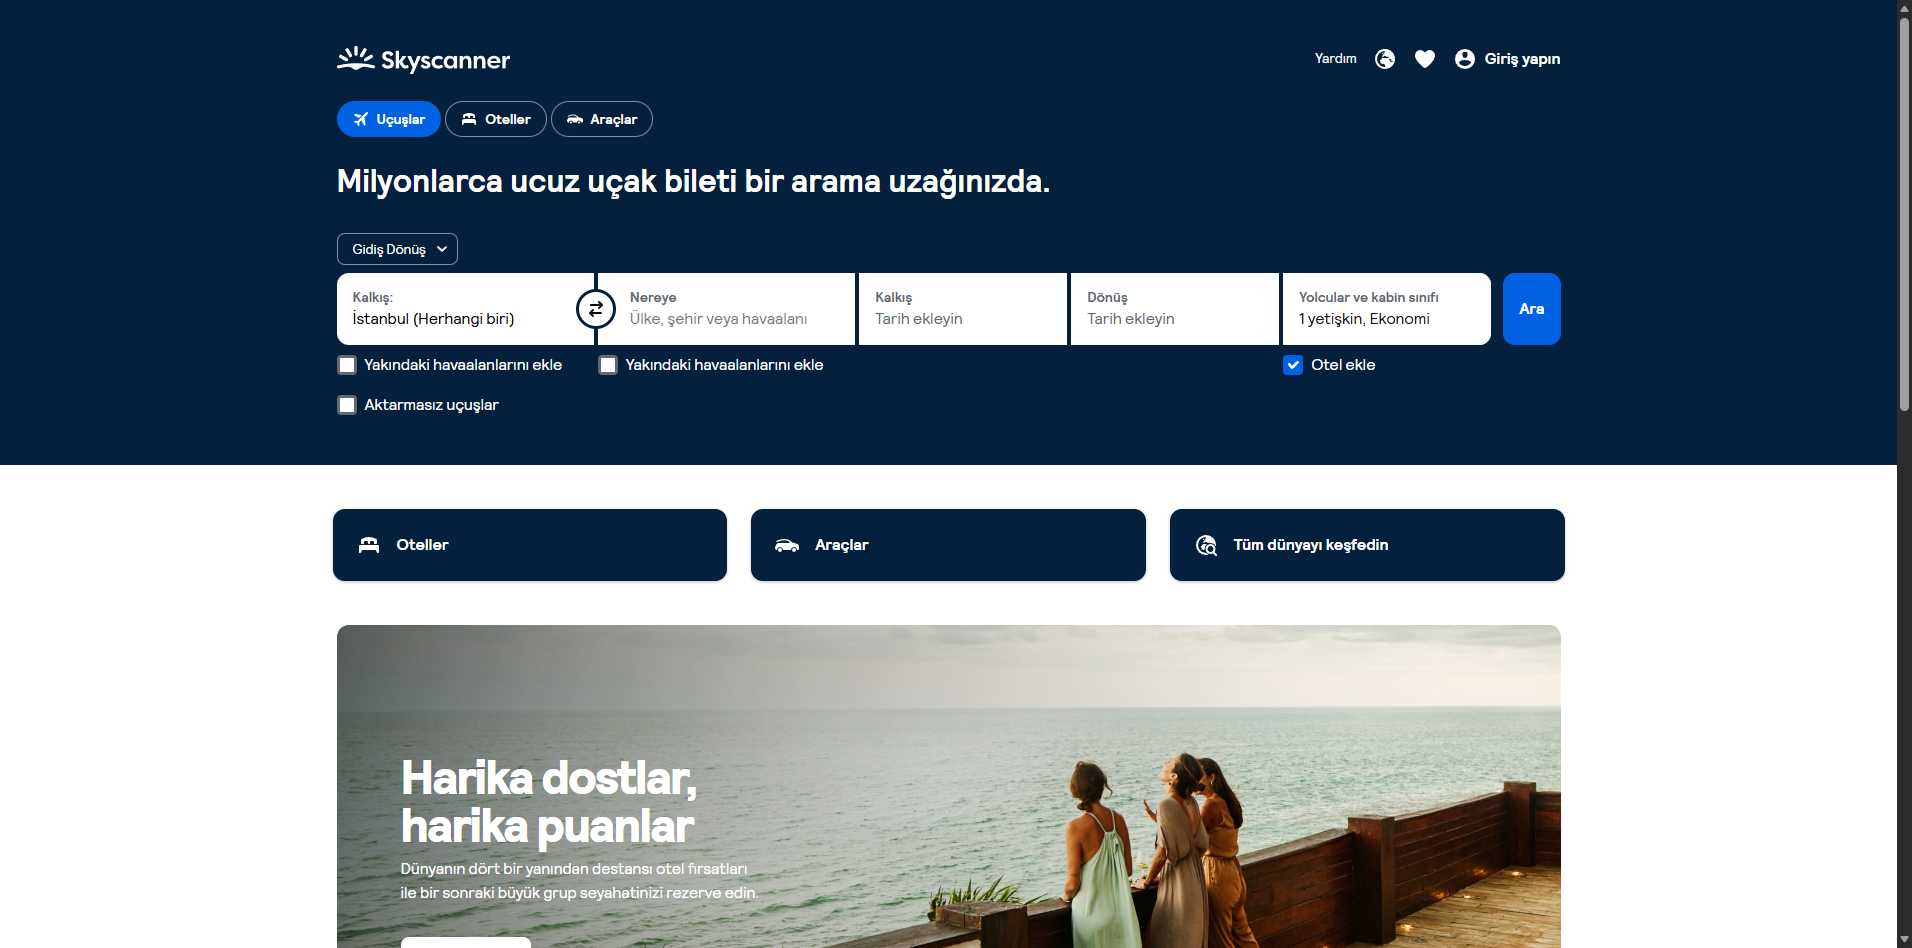
Task: 2024 Excellent Custom REF by Native Dijital
Workflow: flyTicket

Step 1 [try]: Use Browser Edge: Ucuz uçak bileti: en uygun uçak bileti fiyatlarını bulun | Skyscanner in window 'Ucuz uçak bileti: en uygun uçak bileti fiyatlarını bulun | Skyscanner' (msedge.exe)

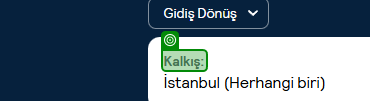
Step 2 [try]: check the element '*Kalkış:*' in window 'Ucuz uçak bileti: en uygun uçak bileti fiyatlarını bulun | Skyscanner' (msedge.exe)

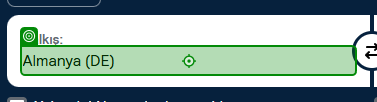
Step 3: click on the text box in window 'Ucuz uçak bileti: en uygun uçak bileti fiyatlarını bulun | Skyscanner' (msedge.exe)

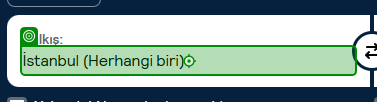
Step 4: type "istanbul" into the text box '*Kalkış*' in window 'Ucuz uçak bileti: en uygun uçak bileti fiyatlarını bulun | Skyscanner' (msedge.exe)

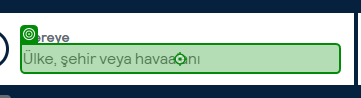
Step 5: type "[io_TransactionItem.SpecificContent("Baskent").ToString + "[k(Enter)]"]" into the text box in window 'Ucuz uçak bileti: en uygun uçak bileti fiyatlarını bulun | Skyscanner' (msedge.exe)

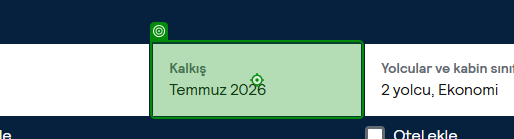
Step 6: click on the button 'Kalkış*' in window '*Skyscanner' (msedge.exe)

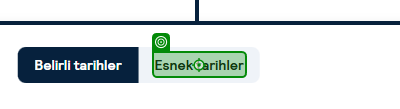
Step 7: click on the element 'Esnek tarihler' in window 'Ucuz uçak bileti: en uygun uçak bileti fiyatlarını bulun | Skyscanner' (msedge.exe)

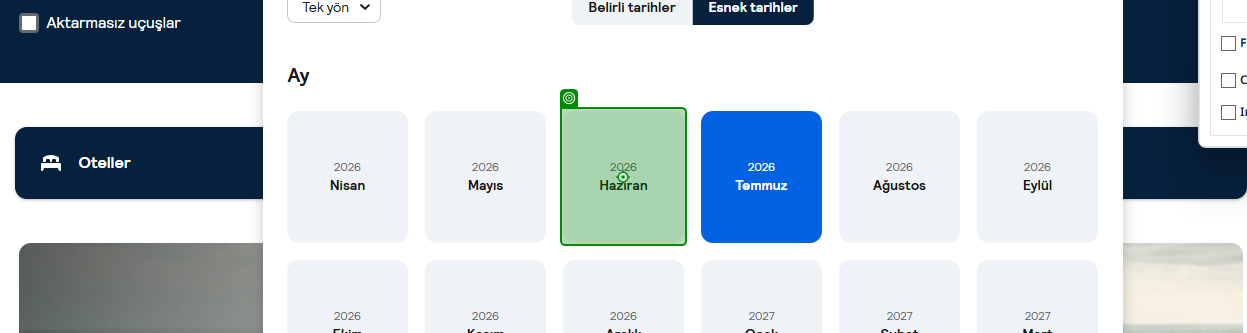
Step 8: click on the button '*"+str_year+str_ay+"*' in window 'Ucuz uçak bileti: en uygun uçak bileti fiyatlarını bulun | Skyscanner' (msedge.exe)

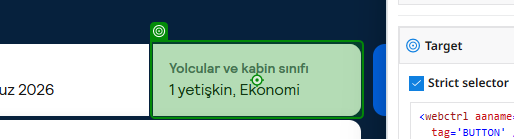
Step 9: click on the button '*Yolcular ve kabin sınıfı*' in window 'Ucuz uçak bileti: en uygun uçak bileti fiyatlarını bulun | Skyscanner' (msedge.exe)

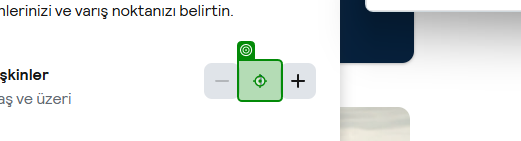
Step 10: type [KisiSayisi] into the text box 'adult-nudger' in window 'Ucuz uçak bileti: en uygun uçak bileti fiyatlarını bulun | Skyscanner' (msedge.exe)

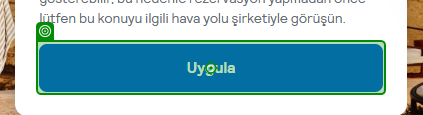
Step 11: click on the button 'Uygula' in window 'Ucuz uçak bileti: en uygun uçak bileti fiyatlarını bulun | Skyscanner' (msedge.exe)

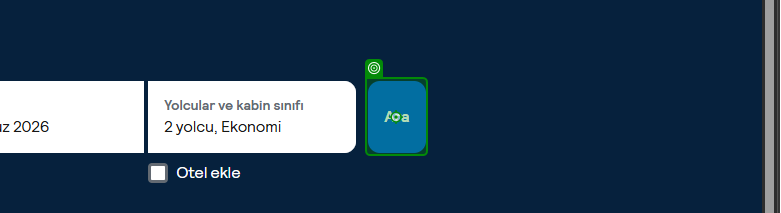
Step 12: click on the button 'Ara' in window 'Ucuz uçak bileti: en uygun uçak bileti fiyatlarını bulun | Skyscanner' (msedge.exe)

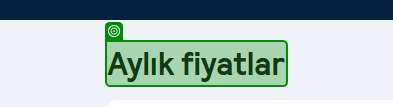
Step 13: check 'Aylık fiyatlar' (msedge.exe)

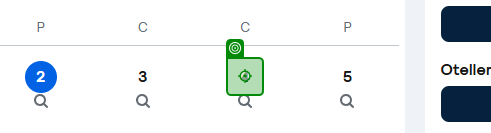
Step 14: click on the paragraph '"+str_day+"' in window 'Skyscanner'dan İstanbul çıkışlı, Bareilly varışlı düşük fiyatlı uçuşlar' (msedge.exe)

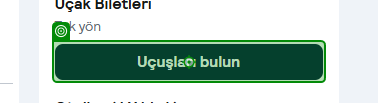
Step 15: click on the button 'Uçuşları bulun' in window 'Skyscanner'dan İstanbul çıkışlı, Bareilly varışlı düşük fiyatlı uçuşlar' (msedge.exe)

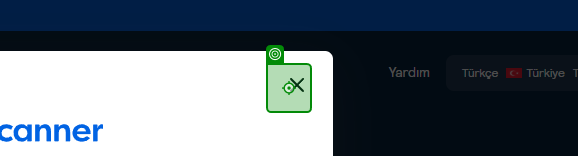
Step 16: click on the button (msedge.exe)

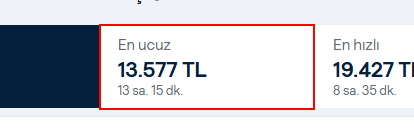
Step 17: get-text from the button 'En ucuz*.' (msedge.exe)
